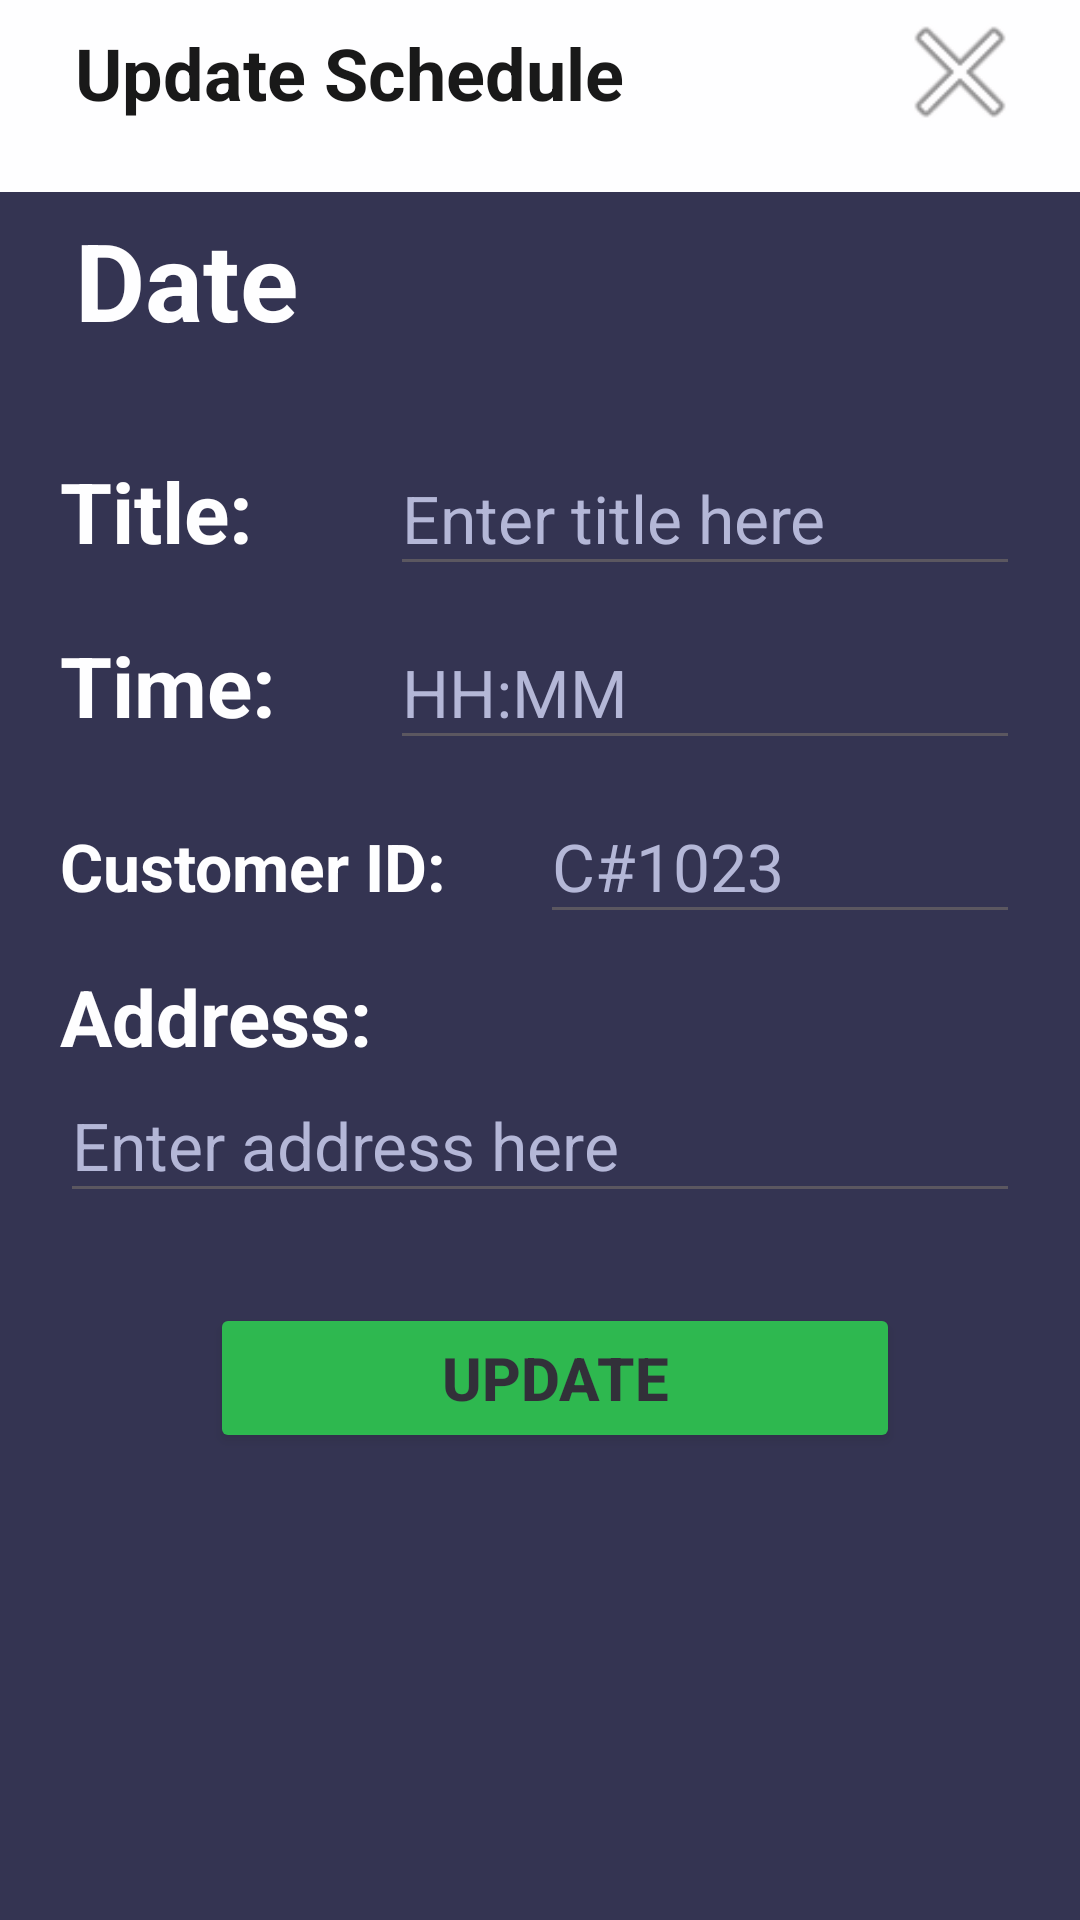

This screen was rendered from an Android layout file. Write that file and the resources it references.
<!-- AndroidManifest.xml: application theme Theme.UEEAPP -->
<!-- res/layout/update_schedule_layout.xml -->
<?xml version="1.0" encoding="utf-8"?>
<LinearLayout xmlns:android="http://schemas.android.com/apk/res/android"
    xmlns:tools="http://schemas.android.com/tools"
    android:layout_width="match_parent"
    android:layout_height="match_parent"
    android:background="@color/nightblue"
    android:layout_marginTop="50dp"
    android:layout_marginStart="20dp"
    android:layout_marginEnd="20dp"
    android:layout_marginBottom="200dp"
    android:orientation="vertical"
    android:alpha="0.9">

    <RelativeLayout
        android:layout_width="wrap_content"
        android:layout_height="wrap_content"
        android:background="@color/white">

        <TextView
            android:id="@+id/dialogTitle"
            android:layout_width="wrap_content"
            android:layout_height="wrap_content"
            android:layout_alignParentStart="true"
            android:layout_marginStart="25dp"
            android:layout_marginTop="8dp"
            android:text="Update Schedule"
            android:textColor="@color/black"
            android:textSize="24sp"
            android:textStyle="bold" />

        <ImageView
            android:id="@+id/closeButton1"
            android:layout_width="wrap_content"
            android:layout_height="wrap_content"
            android:layout_alignParentEnd="true"
            android:layout_marginStart="0dp"
            android:layout_marginEnd="16dp"
            android:layout_marginBottom="16dp"
            android:clickable="true"
            android:focusable="true"
            android:minWidth="48dp"
            android:minHeight="48dp"
            android:src="@android:drawable/ic_menu_close_clear_cancel"
            tools:ignore="SpeakableTextPresentCheck" />

        

    </RelativeLayout>

    <TextView
        android:layout_width="wrap_content"
        android:layout_height="wrap_content"
        android:text="Date"
        android:id="@+id/pickerdaterd"
        android:layout_marginTop="5dp"
        android:layout_marginStart="25dp"
        android:textSize="36sp"
        android:textColor="@color/white"
        android:textStyle="bold"/>

    <androidx.appcompat.widget.LinearLayoutCompat
        android:layout_width="match_parent"
        android:layout_height="48dp"
        android:layout_marginTop="30dp"
        android:layout_marginStart="20dp"
        android:layout_marginEnd="20dp"
        android:orientation="horizontal">

        <TextView
            android:layout_width="110dp"
            android:layout_height="wrap_content"
            android:text="Title:"
            android:textSize="28sp"
            android:textColor="@color/white"
            android:textStyle="bold"/>

        <EditText
            android:layout_width="match_parent"
            android:layout_height="48dp"
            android:id="@+id/updatetitle"
            android:hint="Enter title here"
            android:textColorHint="@color/bluegrey"
            android:textSize="22sp"
            android:textColor="@color/white"
            android:focusable="true"
            android:focusableInTouchMode="true" />

    </androidx.appcompat.widget.LinearLayoutCompat>

    <androidx.appcompat.widget.LinearLayoutCompat
        android:layout_width="match_parent"
        android:layout_height="48dp"
        android:layout_marginTop="10dp"
        android:layout_marginStart="20dp"
        android:layout_marginEnd="20dp"
        android:orientation="horizontal">

        <TextView
            android:layout_width="110dp"
            android:layout_height="wrap_content"
            android:text="Time:"
            android:textSize="28sp"
            android:textColor="@color/white"
            android:textStyle="bold"/>

        <EditText
            android:layout_width="match_parent"
            android:layout_height="48dp"
            android:id="@+id/updatetime"
            android:hint="HH:MM"
            android:textColorHint="@color/bluegrey"
            android:textSize="22sp"
            android:textColor="@color/white"
            android:focusable="true"
            android:focusableInTouchMode="true" />

    </androidx.appcompat.widget.LinearLayoutCompat>

    <androidx.appcompat.widget.LinearLayoutCompat
        android:layout_width="match_parent"
        android:layout_height="48dp"
        android:layout_marginTop="10dp"
        android:layout_marginStart="20dp"
        android:layout_marginEnd="20dp"
        android:orientation="horizontal">

        <TextView
            android:layout_width="160dp"
            android:layout_height="wrap_content"
            android:text="Customer ID:"
            android:textSize="22sp"
            android:textColor="@color/white"
            android:textStyle="bold"/>

        <EditText
            android:layout_width="match_parent"
            android:layout_height="48dp"
            android:id="@+id/cusIDrd"
            android:hint="C#1023"
            android:textColorHint="@color/bluegrey"
            android:textSize="22sp"
            android:textColor="@color/white"
            android:focusable="true"
            android:focusableInTouchMode="true" />

    </androidx.appcompat.widget.LinearLayoutCompat>

    <androidx.appcompat.widget.LinearLayoutCompat
        android:layout_width="match_parent"
        android:layout_height="wrap_content"
        android:layout_marginTop="10dp"
        android:layout_marginStart="20dp"
        android:layout_marginEnd="20dp"
        android:orientation="vertical">

        <TextView
            android:layout_width="120dp"
            android:layout_height="wrap_content"
            android:text="Address:"
            android:textSize="26sp"
            android:textColor="@color/white"
            android:textStyle="bold"/>

        <EditText
            android:layout_width="match_parent"
            android:layout_height="48dp"
            android:id="@+id/updateaddress"
            android:hint="Enter address here"
            android:textColorHint="@color/bluegrey"
            android:textSize="22sp"
            android:textColor="@color/white"
            android:focusable="true"
            android:focusableInTouchMode="true" />

    </androidx.appcompat.widget.LinearLayoutCompat>


    <Button
        android:id="@+id/schdlupdt"
        android:layout_width="230dp"
        android:layout_height="50dp"
        android:layout_marginStart="70dp"
        android:layout_marginTop="30dp"
        android:alpha="0.8"
        android:backgroundTint="@color/savegreen"
        android:text="Update"
        android:textSize="20sp"
        android:textStyle="bold" />




</LinearLayout>
<!-- resources referenced by this layout -->
<resources>
  <color name="black">#FF000000</color>
  <color name="bluegrey">#ACB0D3</color>
  <color name="nightblue">#1E1E3F</color>
  <color name="savegreen">#17D73F</color>
  <color name="white">#FFFFFFFF</color>
  <style name="Theme.UEEAPP" parent="Base.Theme.UEEAPP" />
  <style name="Base.Theme.UEEAPP" parent="Theme.Material3.DayNight.NoActionBar">
          
          
      </style>
</resources>
